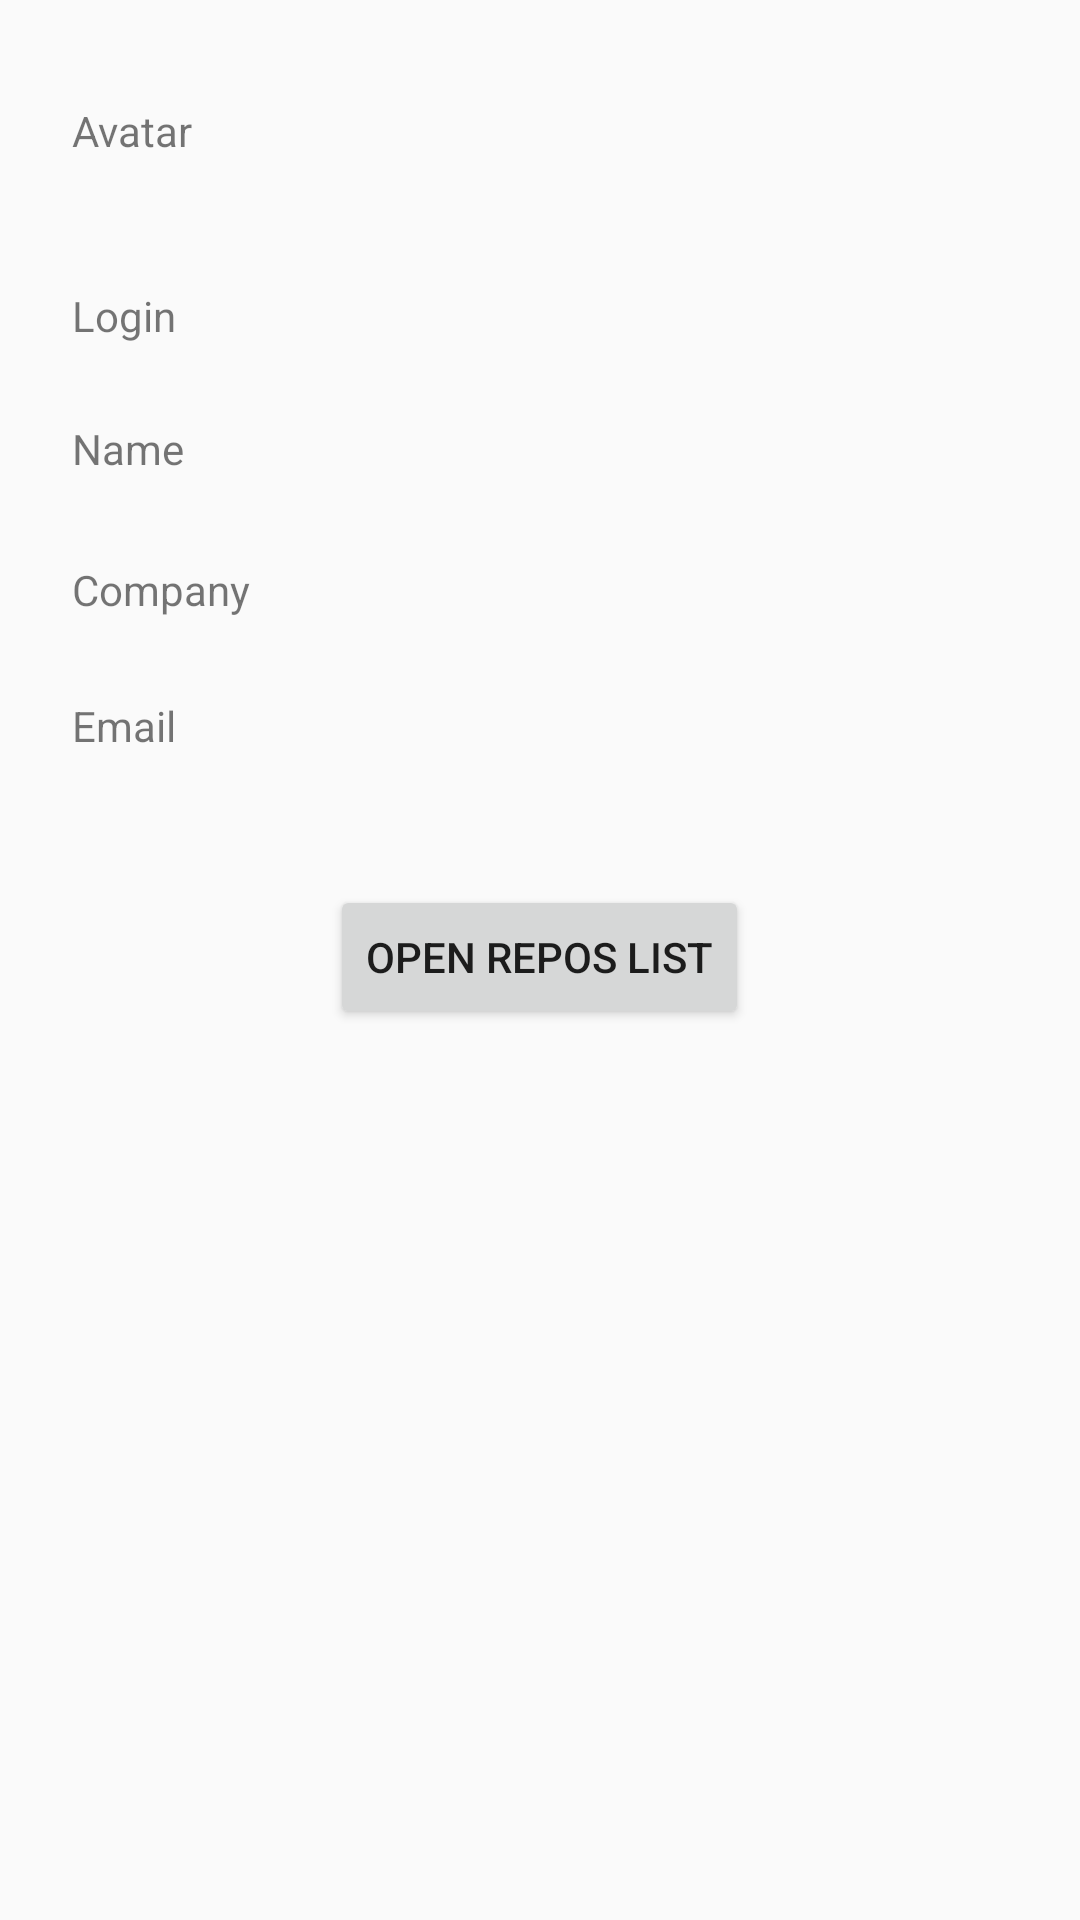

Layout XML and referenced resources for this Android screen:
<!-- AndroidManifest.xml: application theme AppTheme -->
<!-- res/layout/activity_user_information.xml -->
<?xml version="1.0" encoding="utf-8"?>
<android.support.constraint.ConstraintLayout xmlns:android="http://schemas.android.com/apk/res/android"
    xmlns:app="http://schemas.android.com/apk/res-auto"
    xmlns:tools="http://schemas.android.com/tools"
    android:layout_width="match_parent"
    android:layout_height="match_parent"
    android:orientation="vertical"
    tools:context="govinmaxim.githubclient.view.UserInformationActivity">

    <LinearLayout
        android:layout_width="match_parent"
        android:layout_height="wrap_content"
        android:layout_marginEnd="8dp"
        android:layout_marginStart="8dp"
        android:layout_marginTop="8dp"
        app:layout_constraintBottom_toBottomOf="parent"
        app:layout_constraintEnd_toEndOf="parent"
        app:layout_constraintHorizontal_bias="1.0"
        app:layout_constraintStart_toStartOf="parent"
        app:layout_constraintTop_toTopOf="parent"
        app:layout_constraintVertical_bias="0.017">

        <TextView
            android:id="@+id/textView"
            android:layout_width="wrap_content"
            android:layout_height="wrap_content"
            android:layout_marginStart="16dp"
            android:layout_marginTop="16dp"
            android:text="@string/avatar" />

        <ImageView
            android:id="@+id/image_avatar"
            android:layout_width="50dp"
            android:layout_height="50dp"
            android:layout_marginStart="16dp" />

    </LinearLayout>

    <LinearLayout
        android:layout_width="match_parent"
        android:layout_height="wrap_content"
        android:layout_marginBottom="8dp"
        android:layout_marginEnd="8dp"
        android:layout_marginStart="8dp"
        android:layout_marginTop="8dp"
        app:layout_constraintBottom_toBottomOf="parent"
        app:layout_constraintEnd_toEndOf="parent"
        app:layout_constraintHorizontal_bias="0.0"
        app:layout_constraintStart_toStartOf="parent"
        app:layout_constraintTop_toTopOf="parent"
        app:layout_constraintVertical_bias="0.145">

        <TextView
            android:id="@+id/textView2"
            android:layout_width="wrap_content"
            android:layout_height="wrap_content"
            android:layout_marginStart="16dp"
            android:text="@string/login" />

        <TextView
            android:id="@+id/text_login"
            android:layout_width="wrap_content"
            android:layout_height="wrap_content"
            android:layout_marginStart="16dp" />

    </LinearLayout>


    <LinearLayout
        android:layout_width="match_parent"
        android:layout_height="wrap_content"
        android:layout_marginBottom="8dp"
        android:layout_marginEnd="8dp"
        android:layout_marginStart="8dp"
        android:layout_marginTop="8dp"
        app:layout_constraintBottom_toBottomOf="parent"
        app:layout_constraintEnd_toEndOf="parent"
        app:layout_constraintHorizontal_bias="0.0"
        app:layout_constraintStart_toStartOf="parent"
        app:layout_constraintTop_toTopOf="parent"
        app:layout_constraintVertical_bias="0.218">

        <TextView
            android:id="@+id/textView3"
            android:layout_width="wrap_content"
            android:layout_height="wrap_content"
            android:layout_marginStart="16dp"
            android:text="@string/name" />

        <TextView
            android:id="@+id/text_name"
            android:layout_width="wrap_content"
            android:layout_height="wrap_content"
            android:layout_marginStart="16dp" />

    </LinearLayout>


    <LinearLayout
        android:layout_width="match_parent"
        android:layout_height="wrap_content"
        android:layout_marginBottom="8dp"
        android:layout_marginEnd="8dp"
        android:layout_marginStart="8dp"
        android:layout_marginTop="8dp"
        app:layout_constraintBottom_toBottomOf="parent"
        app:layout_constraintEnd_toEndOf="parent"
        app:layout_constraintStart_toStartOf="parent"
        app:layout_constraintTop_toTopOf="parent"
        app:layout_constraintVertical_bias="0.296">

        <TextView
            android:id="@+id/textView4"
            android:layout_width="wrap_content"
            android:layout_height="wrap_content"
            android:layout_marginStart="16dp"
            android:text="@string/company" />

        <TextView
            android:id="@+id/text_company"
            android:layout_width="wrap_content"
            android:layout_height="wrap_content"
            android:layout_marginStart="16dp" />

    </LinearLayout>


    <LinearLayout
        android:layout_width="match_parent"
        android:layout_height="wrap_content"
        android:layout_marginBottom="8dp"
        android:layout_marginEnd="8dp"
        android:layout_marginStart="8dp"
        android:layout_marginTop="8dp"
        app:layout_constraintBottom_toBottomOf="parent"
        app:layout_constraintEnd_toEndOf="parent"
        app:layout_constraintStart_toStartOf="parent"
        app:layout_constraintTop_toTopOf="parent"
        app:layout_constraintVertical_bias="0.371">

        <TextView
            android:id="@+id/textView5"
            android:layout_width="wrap_content"
            android:layout_height="wrap_content"
            android:layout_marginStart="16dp"
            android:text="@string/email" />

        <TextView
            android:id="@+id/text_email"
            android:layout_width="wrap_content"
            android:layout_height="wrap_content"
            android:layout_marginStart="16dp" />

    </LinearLayout>


    <LinearLayout
        android:layout_width="match_parent"
        android:layout_height="wrap_content"
        android:layout_marginBottom="8dp"
        android:layout_marginEnd="8dp"
        android:layout_marginStart="8dp"
        android:layout_marginTop="8dp"
        android:gravity="center"
        app:layout_constraintBottom_toBottomOf="parent"
        app:layout_constraintEnd_toEndOf="parent"
        app:layout_constraintStart_toStartOf="parent"
        app:layout_constraintTop_toTopOf="parent"
        app:layout_constraintVertical_bias="0.498">

        <Button
            android:id="@+id/button_navigation_to_repos_list"
            android:layout_width="wrap_content"
            android:layout_height="wrap_content"
            android:text="@string/open_repos_list" />

    </LinearLayout>

    <include
        layout="@layout/progress_bar_loading_indicator"
        android:layout_width="wrap_content"
        android:layout_height="wrap_content"
        android:layout_marginTop="100dp"
        app:layout_constraintBottom_toBottomOf="parent"
        app:layout_constraintHorizontal_bias="0.501"
        app:layout_constraintLeft_toLeftOf="parent"
        app:layout_constraintRight_toRightOf="parent"
        app:layout_constraintTop_toTopOf="parent"
        app:layout_constraintVertical_bias="0.369" />


</android.support.constraint.ConstraintLayout>
<!-- res/layout/progress_bar_loading_indicator.xml (included above) -->
<ProgressBar xmlns:android="http://schemas.android.com/apk/res/android"
    android:id="@+id/progress_loading_indicator"
    android:layout_width="wrap_content"
    android:layout_height="wrap_content"
    android:indeterminateDrawable="@drawable/loading_indicator"
    android:indeterminateOnly="true"
    android:visibility="invisible" />
<!-- resources referenced by this layout -->
<resources>
  <string name="avatar">Avatar</string>
  <string name="company">Company</string>
  <string name="email">Email</string>
  <string name="login">Login</string>
  <string name="name">Name</string>
  <string name="open_repos_list">Open repos list</string>
  <style name="AppTheme" parent="Theme.AppCompat.Light.DarkActionBar">
          
          <item name="colorPrimary">@color/colorPrimary</item>
          <item name="colorPrimaryDark">@color/colorPrimaryDark</item>
          <item name="colorAccent">@color/colorAccent</item>
      </style>
  <color name="colorPrimary">#3F51B5</color>
  <color name="colorPrimaryDark">#303F9F</color>
  <color name="colorAccent">#FF4081</color>
</resources>
